Run: headless pygame with SDL's dummy video driver; simulated clock (each Clock.tick advances the game by its frame time, no real sleeping); random seed 0; keys injected as events and as key.get_pressed() state; mouse plan: one left click at the window centre at the start of phase 2, then a move to the lower-right quarter at the start of phase 3.
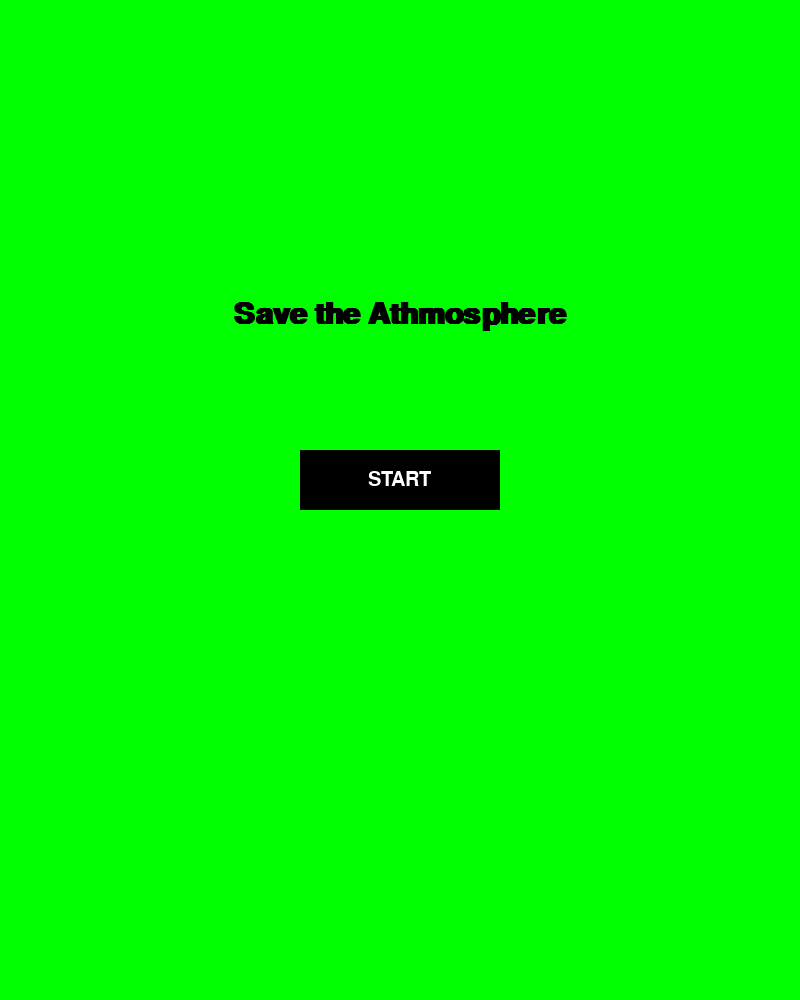
Frame 1 of 4 · flips 1–60 · no input
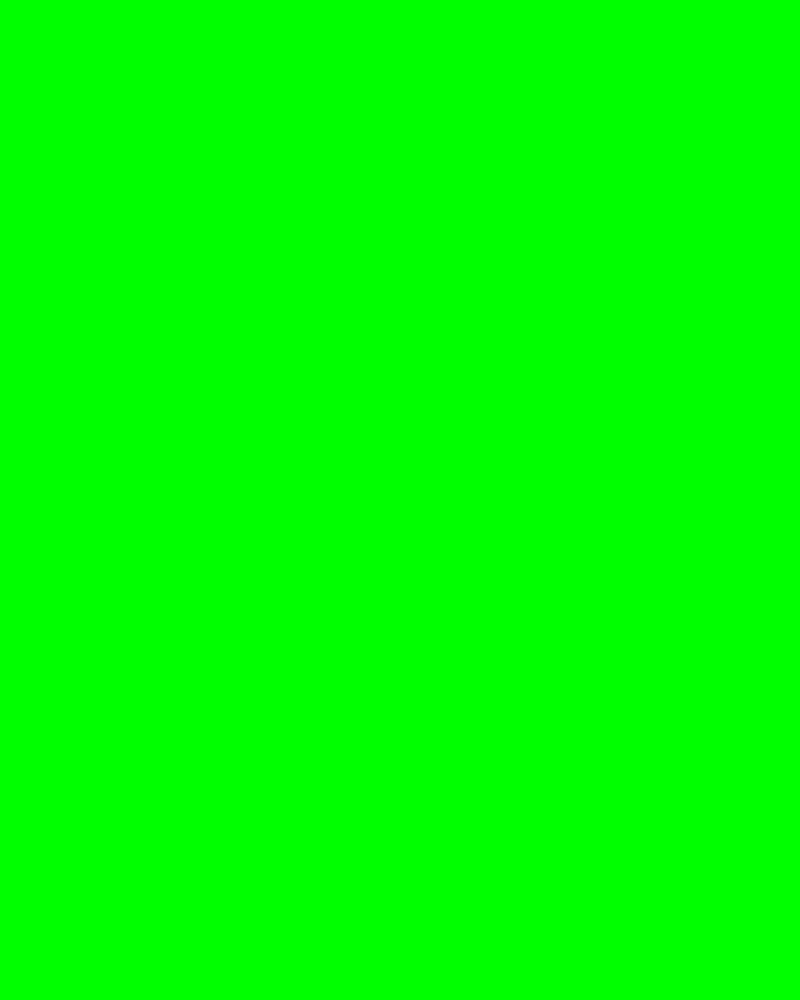
Frame 2 of 4 · flips 61–180 · clicked the window centre · tapped SPACE, RETURN · held RIGHT (→), D
Frame 3 of 4 · flips 181–300 · moved the mouse to the lower-right quarter · held DOWN (↓), S · screen unchanged from frame 2, image omitted
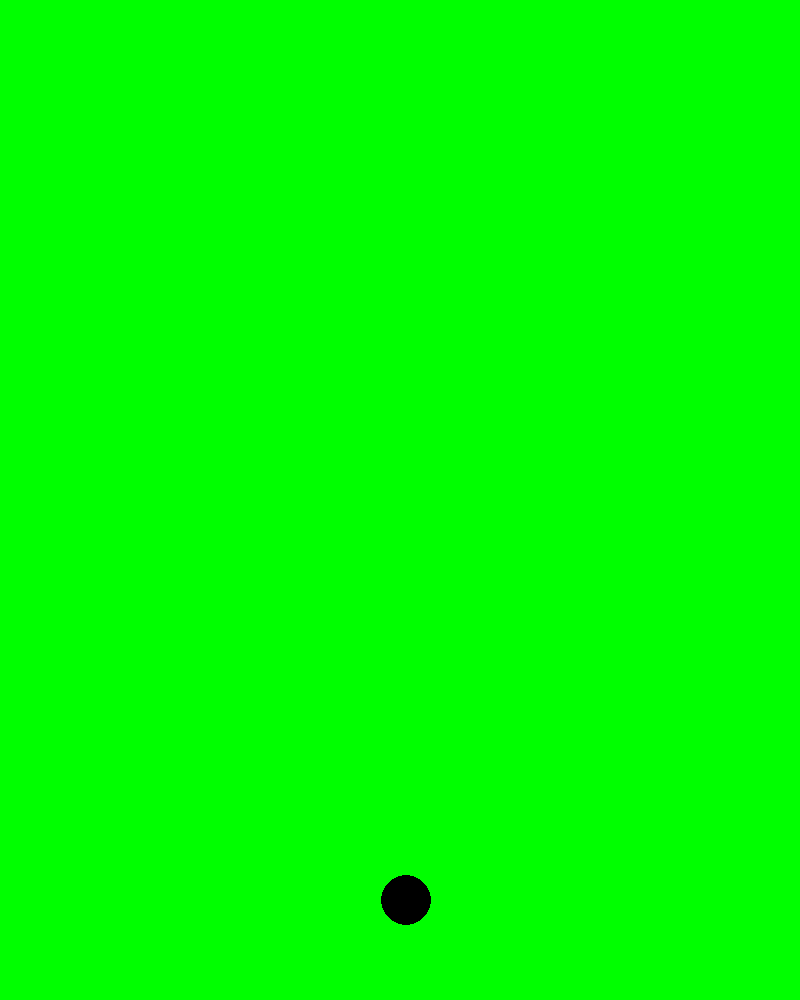
Frame 4 of 4 · flips 301–420 · held LEFT (←), A, UP (↑), W

The pygame program that drew these frames:

import pygame, sys
import math
from pygame.locals import *

# pygame setup
pygame.init()
screen = pygame.display.set_mode((800, 1000))
pygame.display.set_caption("*NAAM GAME*")
clock = pygame.time.Clock()

pygame.font.init()
titel_font = pygame.font.SysFont("Arial", 45, bold=True)
knop_font = pygame.font.SysFont("Arial", 30)
uitleg_font = pygame.font.SysFont("Arial", 30)
naam_font = pygame.font.SysFont("Arial", 20, bold=True)
esc_font = pygame.font.SysFont("Arial", 15)
pop_font = pygame.font.SysFont("Arial", 16) # Lettertype poppetje tekstbubbel 

# Knop en titel posities
titel_y_positie = 300

knop_breedte = 200
knop_hoogte = 60
knop_x = (800 / 2) - (knop_breedte / 2) 
knop_y = 450 
knop_rect = pygame.Rect(knop_x, knop_y, knop_breedte, knop_hoogte) 

huidig_scherm = "startscherm"
info_huidige_planeet = None # Hierin worden gegevens per planeet opgeslagen
planeet_klik_tijd = pygame.time.get_ticks()

dt = 0
vaste_hoogte = 900
player_pos = pygame.Vector2(screen.get_width() / 2, vaste_hoogte)

# Gegevens: (Naam, Kleur, X, Y, Grootte)
ster = ("Zon", "orange", 400, 500, 100)

planeet1 = ("Mercurius", "red", 550, 300, 30)
planeet2 = ("Venus", "green", 200, 600, 40)
planeet3 = ("Mars","brown", 370, 200, 30)
planeet4 = ("Jupiter", "white", 650, 700, 50)
planeet5 = ("Saturnus", "black", 700, 100, 40)
planeet6 = ("Uranus", "grey", 60, 900, 40)
planeet7 = ("Neptunus", "yellow", 60, 50, 40)
planeet8 = ("Aarde", "blue", 300, 750, 40)

planeten = [planeet1, planeet2, planeet3, planeet4, planeet5, planeet6, planeet7, planeet8]

planeten_teksten = {
    "Venus": [
        "Giftige gaswolken vullen de lucht. Je energie", 
        "raakt langzaam op, dus werk snel! Let op:",
        "schoten kunnen oploffingen veroorzaken.",
        "Verzamel de Toxic Filter Module!"
    ],
    "Mars": [
        "Sterke stofstormen beperken je zicht.", 
        "Rondvliegende brokstukken kunnen je schip",
        "beschadigen. Ontwijk de gevaren en",
        "vind de Dust Shield Layer!"
    ],
    "Jupiter": [
        "Jupiter wordt geteisterd door krachtige",
        "bliksemstormen. Blijf niet te lang stil hangen",
        "anders wordt je geraakt. Zoek de Storm Dampener en blijf in beweging!"
    ],
    "Saturnus": [
        "De ringen van Saturnus zitten vol gevaarlijk", 
        "ruimtepuin. Brokstukken vliegen voordurend",
        "op je af. Ontwijk alles wat je raakt en",
        "verzamel het Debris Shield!"
    ],
    "Uranus": [
        "Ijsvelden verstoren de besturing van je schip.", 
        "Elke beweging reageert trager dan normaal.",
        "Houd controle over je koers en vind de Gravity Stabilizer!"
    ],
    "Neptunus": [
        "Dit is de koudste planeet. Blijf niet te lang",
        "stilstaan, anders bevriest je schip.",
        "Sneeuwstormen kunnen je vastzetten.",
        "Zoek de Cryo Regulation Core!"
    ],
    "Mercurius": [
        "De hitte op deze planeet is extreem. Felle",
        "zonnevlammen kunnen je zicht verstoren en je schip",
        "wordt steeds moeilijker bestuurbaar. Blijf gefocust en",
        "vindt de Heat Stabilizer!"
    ]
}

running = True
while running:
    # 1. INPUT (Event Handling)
    for event in pygame.event.get():
        
        # Geforceerde afsluiting als je op het kruisje drukt
        if event.type == pygame.QUIT:
            pygame.quit()
            sys.exit()
        
        if huidig_scherm == "startscherm":
            # Check voor Spatiebalk
            if event.type == pygame.KEYDOWN:
                if event.key == pygame.K_SPACE:
                    huidig_scherm = "uitleg_scherm"
            
            # Check voor Muisklik
            if event.type == pygame.MOUSEBUTTONDOWN:
                if event.button == 1: 
                    if knop_rect.collidepoint(event.pos):
                        huidig_scherm = "uitleg_scherm"
        
        elif huidig_scherm == "uitleg_scherm":
            if event.type == pygame.KEYDOWN:
                if event.key == pygame.K_RETURN: #K_RETURN is de 'Enter' toets
                    huidig_scherm = "game"

            if event.type == pygame.MOUSEBUTTONDOWN:
                if event.button == 1: # 1 = linker muisknop
                    
                    for planeet in planeten:
                        naam, kleur, x, y, grootte = planeet

                        if math.dist(event.pos, (x, y)) <= grootte: # Checken of de muis zich in de cirkel bevindt
                            print("Je hebt geklikt op:", naam)
                            huidig_scherm = naam 
                            info_huidige_planeet = planeet # Hier worden de planeet gegevens onthouden
                            planeet_klik_tijd = pygame.time.get_ticks() # Hier wordt de tijd per klik opgeslagen
        else:
            if event.type == pygame.KEYDOWN:
                if event.key == pygame.K_ESCAPE:  # Druk op ESC om terug te gaan
                    huidig_scherm = "uitleg_scherm"
                    planeet_klik_tijd = pygame.time.get_ticks()

    
    dt = clock.tick(60) / 1000

    
    if huidig_scherm == "startscherm":
        screen.fill("green") 
        
        # Titel
        titel_tekst = titel_font.render("Save the Athmosphere", True, "black")
        titel_x = (800 / 2) - (titel_tekst.get_width() / 2)
        screen.blit(titel_tekst, (titel_x, titel_y_positie))
        
        # Knop
        pygame.draw.rect(screen, "black", knop_rect)
        
        # Tekst op knop
        knop_tekst = knop_font.render("START", True, "white")
        knop_tekst_x = knop_x + (knop_breedte / 2) - (knop_tekst.get_width() / 2)
        knop_tekst_y = knop_y + (knop_hoogte / 2) - (knop_tekst.get_height() / 2)
        screen.blit(knop_tekst, (knop_tekst_x, knop_tekst_y)) 

    elif huidig_scherm == "game":
        screen.fill("green")
        pygame.draw.circle(screen, "black", player_pos, 25)

        # Besturing van de bal
        ruimteschip = pygame.key.get_pressed()
        if ruimteschip[pygame.K_d]:
            player_pos.x += 400 * dt
        if ruimteschip[pygame.K_a]:
            player_pos.x -= 400 * dt

    elif huidig_scherm == "uitleg_scherm":
        screen.fill("purple")

        # 1. De ster (Zon) correct tekenen met de juiste index-nummers
        pygame.draw.circle(screen, ster[1], (ster[2], ster[3]), ster[4])
        ster_tekst = naam_font.render(ster[0], True, "white")
        ster_tekst_x = ster[2] - (ster_tekst.get_width() / 2)
        screen.blit(ster_tekst, (ster_tekst_x, ster[3] - ster[4] - 25))

        # 2. Loop die zowel de cirkel van de planeten als hun namen op het scherm zet
        for naam, kleur, x, y, grootte in planeten: 
            pygame.draw.circle(screen, kleur, (x, y), grootte)
            
            p_tekst = naam_font.render(naam, True, "white") 
            p_tekst_x = x - (p_tekst.get_width() / 2) 
            screen.blit(p_tekst, (p_tekst_x, y - grootte - 25))
    elif huidig_scherm in ["Mercurius", "Venus", "Mars", "Jupiter", "Saturnus", "Uranus", "Neptunus", "Aarde"]:
        if info_huidige_planeet:
            naam, kleur, x, y, grootte = info_huidige_planeet

            screen.fill(kleur) # vul het scherm met de kleur van de gekozen planeet
            tekst_kleur = "white" if kleur == "black" else "black" # Als de kleur van de planeet zwart is, voeg dan wit als tekst
            
            terug_tekst = esc_font.render("Druk op ESC om terug naar het planeten menu te gaan.", True, tekst_kleur)
            screen.blit(terug_tekst, (10, 10))
            
            huidige_tijd = pygame.time.get_ticks()
            tijd_voorbij = huidige_tijd - planeet_klik_tijd
            
            if tijd_voorbij < 5000: # 5 seconden
                titel = titel_font.render(naam, True, tekst_kleur) # Teken de naam van de planeet
                titel_rect = titel.get_rect()
                titel_rect.center = (400, 500)
                screen.blit(titel, titel_rect)
            
            elif tijd_voorbij >= 7000:
                pygame.draw.circle(screen, "blue", (730, 930,), 45) # Het poppetje tekenen

                ballon_rect = pygame.Rect(200, 840, 450, 120) # Het tekst bubbel tekenen
                pygame.draw.rect(screen, "white", ballon_rect, border_radius=10)

                punt1 = (645, 910)
                punt2 = (645, 930)
                punt3 = (675, 925)
                pygame.draw.polygon(screen, "white", [punt1, punt2, punt3]) # Het bubbel uitsteeksel tekenen
                
                if naam in planeten_teksten:
                    lijst_met_regels = planeten_teksten[naam]

                    y_offset = 850 # Regelafstand startpunt (y-as)
                    for regel in lijst_met_regels:
                        pop_tekst = pop_font.render(regel, True, "black")
                        screen.blit(pop_tekst, (220, y_offset))
                        y_offset += 22 # Delta y-as p.regel

    pygame.display.flip()

pygame.quit()
sys.exit()
